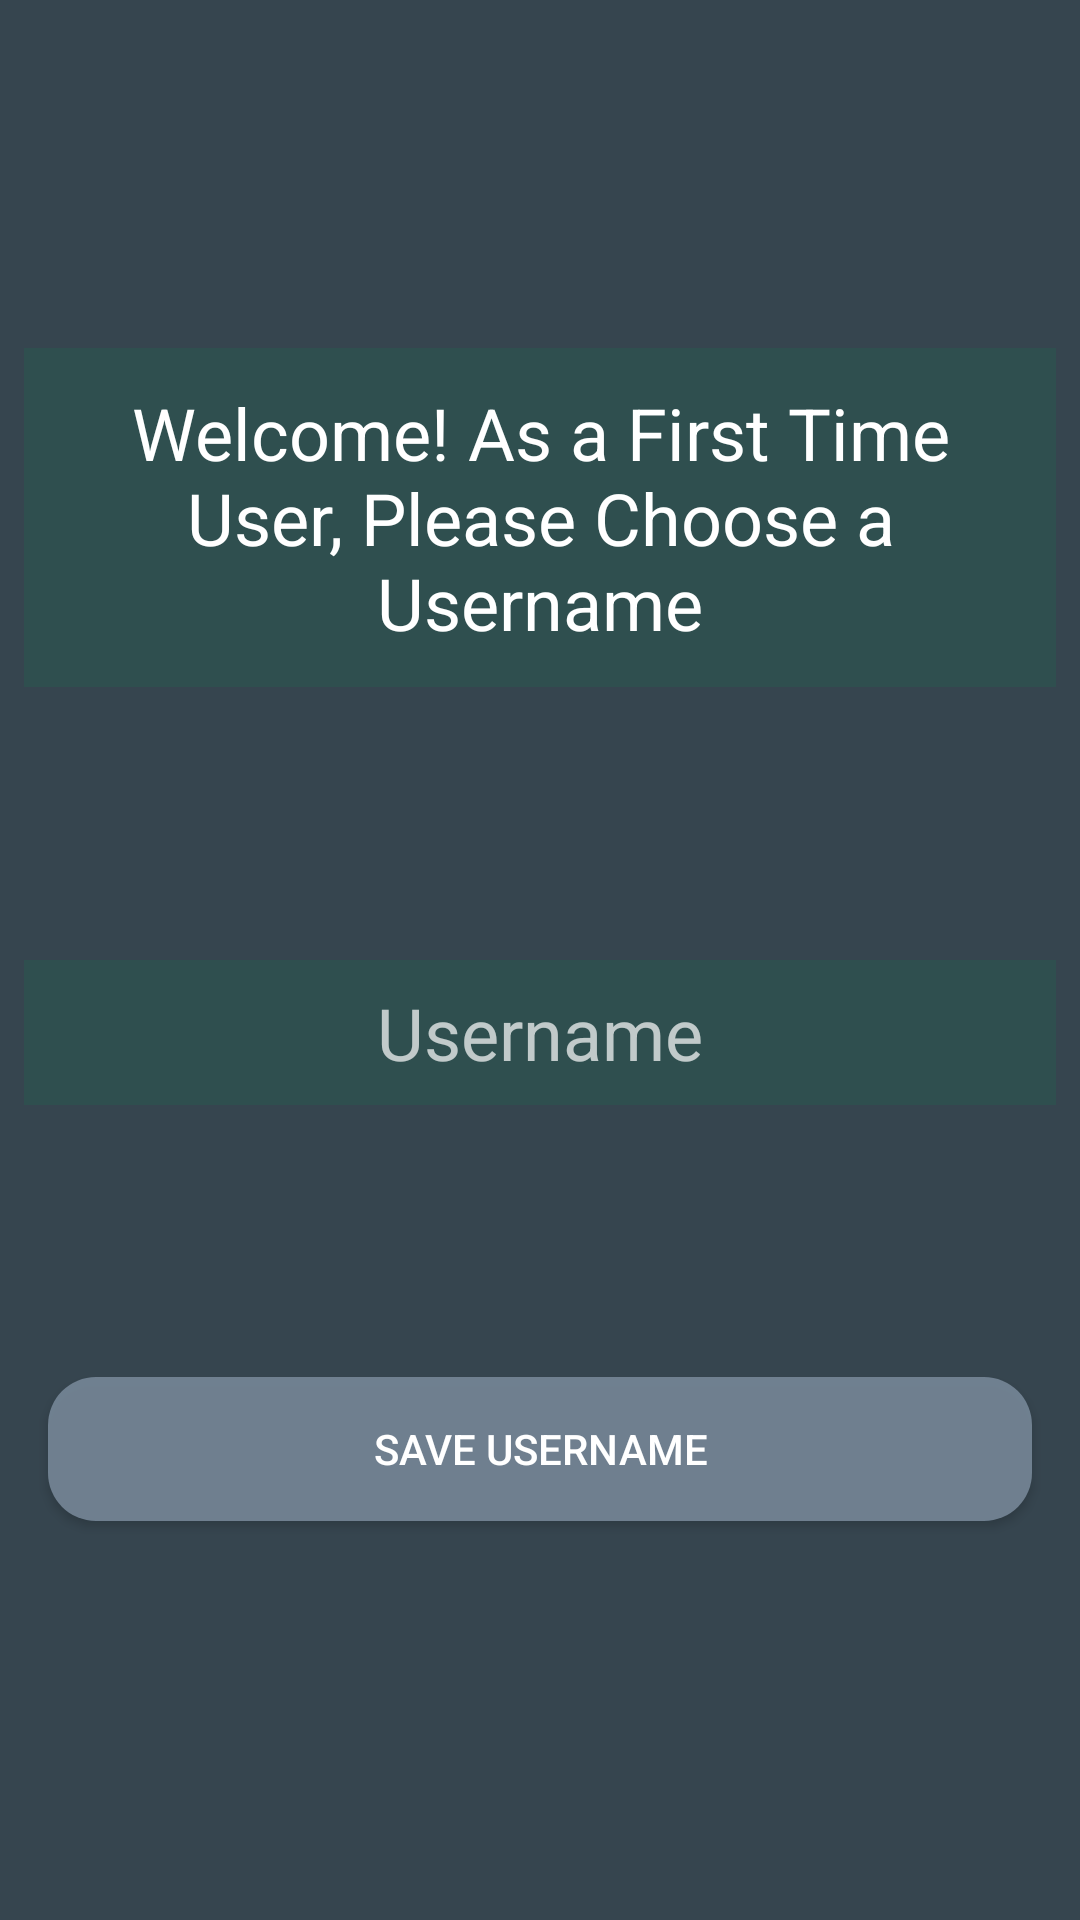

This screen was rendered from an Android layout file. Write that file and the resources it references.
<!-- AndroidManifest.xml: application theme Theme.WorkoutTrackerApplication -->
<!-- res/layout/user_login.xml -->
<?xml version="1.0" encoding="utf-8"?>
<androidx.constraintlayout.widget.ConstraintLayout xmlns:android="http://schemas.android.com/apk/res/android"
    xmlns:app="http://schemas.android.com/apk/res-auto"
    xmlns:tools="http://schemas.android.com/tools"
    android:id="@+id/user_login_fragment"
    android:layout_width="match_parent"
    android:layout_height="match_parent"
    android:padding="0dp">

    <EditText
        android:id="@+id/username_input"
        android:layout_width="match_parent"
        android:layout_height="wrap_content"
        android:layout_marginStart="8dp"
        android:layout_marginTop="8dp"
        android:layout_marginEnd="8dp"
        android:layout_marginBottom="8dp"
        android:background="@color/dark_slate_grey"
        android:ems="10"
        android:hint="@string/username"
        android:inputType="text"
        android:padding="8dp"
        android:textAlignment="center"
        android:textSize="24sp"
        app:layout_constraintBottom_toTopOf="@+id/save_login_button"
        app:layout_constraintEnd_toEndOf="parent"
        app:layout_constraintHorizontal_bias="0.0"
        app:layout_constraintStart_toStartOf="parent"
        app:layout_constraintTop_toBottomOf="@+id/welcome_message" />

    <TextView
        android:id="@+id/welcome_message"
        android:layout_width="match_parent"
        android:layout_height="wrap_content"
        android:layout_marginStart="8dp"
        android:layout_marginTop="116dp"
        android:layout_marginEnd="8dp"
        android:background="@color/dark_slate_grey"
        android:padding="12dp"
        android:text="@string/user_login_welcome"
        android:textAlignment="center"
        android:textColor="@color/white"
        android:textSize="24sp"
        app:layout_constraintEnd_toEndOf="parent"
        app:layout_constraintHorizontal_bias="0.0"
        app:layout_constraintStart_toStartOf="parent"
        app:layout_constraintTop_toTopOf="parent" />

    <Button
        android:id="@+id/save_login_button"
        android:layout_width="match_parent"
        android:layout_height="wrap_content"
        android:layout_marginStart="16dp"
        android:layout_marginEnd="16dp"
        android:layout_marginBottom="50dp"
        android:background="@drawable/save_button"
        android:backgroundTint="@color/light_slate_grey"
        android:text="@string/save_details"
        app:layout_constraintBottom_toBottomOf="parent"
        app:layout_constraintEnd_toEndOf="parent"
        app:layout_constraintHorizontal_bias="0.0"
        app:layout_constraintStart_toStartOf="parent"
        app:layout_constraintTop_toBottomOf="@+id/username_input" />
</androidx.constraintlayout.widget.ConstraintLayout>
<!-- resources referenced by this layout -->
<resources>
  <color name="dark_slate_grey">#2F4F4F</color>
  <color name="light_slate_grey">#778899</color>
  <color name="white">#FFFFFFFF</color>
  <!-- drawable save_button (drawable) -->
  <?xml version="1.0" encoding="utf-8"?>
      <shape xmlns:android="http://schemas.android.com/apk/res/android"
          android:shape="rectangle">
          <solid android:color="@color/green" />
          <corners android:radius="16dp" />
      </shape>
  <string name="save_details">Save Username</string>
  <string name="user_login_welcome">Welcome! 
   As a First Time User, 
   Please Choose a Username"</string>
  <string name="username">Username</string>
  <style name="Theme.WorkoutTrackerApplication" parent="Theme.AppCompat.NoActionBar">
          
          <item name="colorPrimary">@color/charcoal</item>
          <item name="colorPrimaryVariant">@color/charcoal</item>
          <item name="colorOnPrimary">@color/charcoal</item>
          <item name="android:textColorPrimary">@color/white</item>
          <item name="android:background">?attr/colorPrimary</item>
  
          
          <item name="colorSecondary">@color/dark_slate_grey</item>
          <item name="colorSecondaryVariant">@color/slate_grey</item>
          <item name="colorOnSecondary">@color/gunmetal_grey</item>
          
          <item name="android:statusBarColor">?attr/colorSecondary</item>
          
          <item name="android:navigationBarColor">?attr/colorSecondary</item>
          <item name="colorAccent">?attr/colorSecondaryVariant</item>
          <item name="textAppearanceButton">@color/white</item>
  
          
          <item name="android:windowActionBar">false</item>
          <item name="android:windowNoTitle">true</item>
      </style>
  <color name="green">#E416AA16</color>
  <color name="charcoal">#36454F</color>
  <color name="slate_grey">#708090</color>
  <color name="gunmetal_grey">#818589</color>
</resources>
